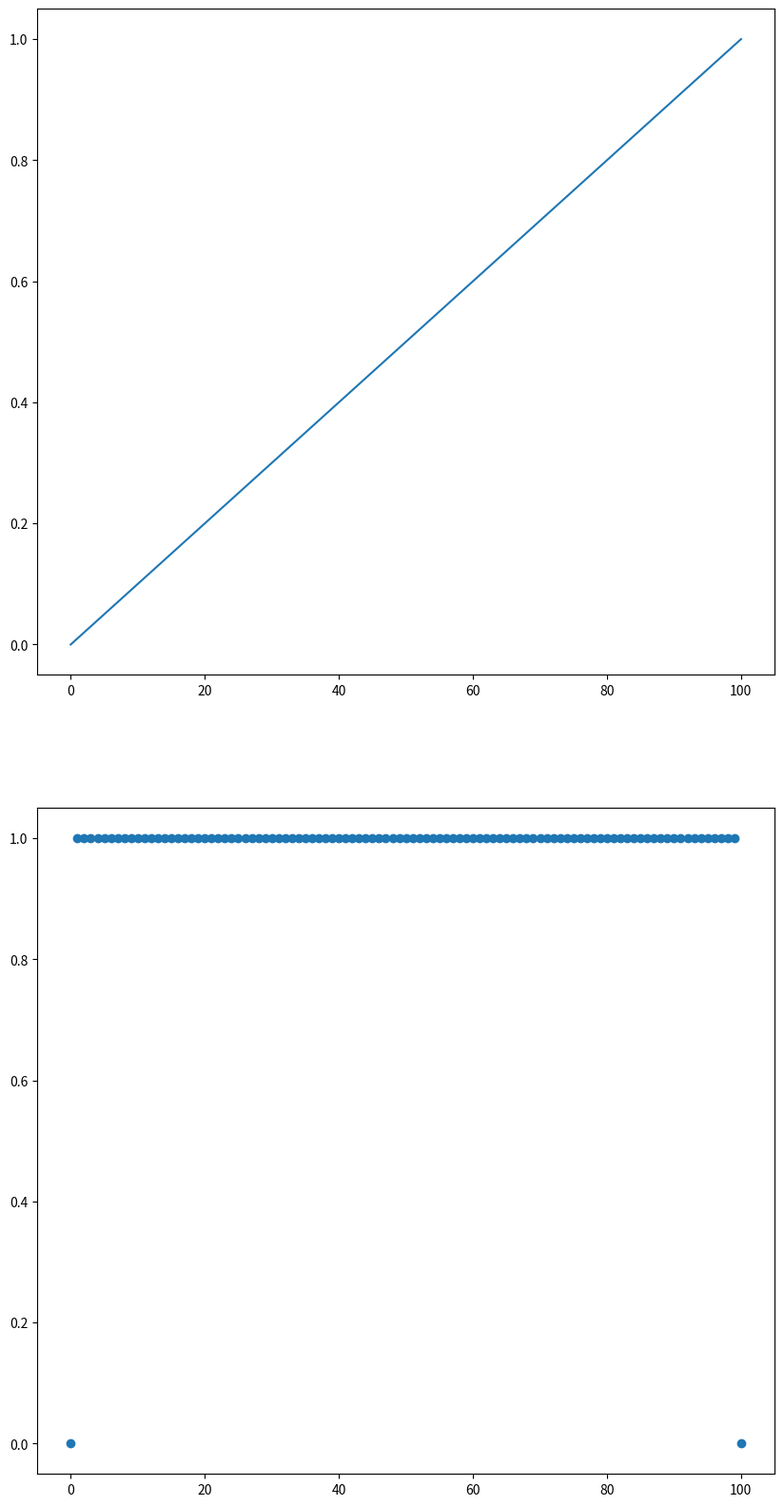

Python code for this plot:
import numpy as np
import matplotlib.pyplot as plt

MAX_CAPTIAL = 100
PROBABILITY_HEAD = 0.5
PROBABILITY_TAIL = 1 - PROBABILITY_HEAD
WIN_REWARD = 1
LOSE_REWARD = 0
TRANISITION_REWARD = 0
BOUND = 50

def expected_return(state, action, states_values):
  # terminal state
  if state == 100:
    return WIN_REWARD 
  if state == 0 :
    return LOSE_REWARD

  # returns contains two part, immediately reward, next state reward 
  returns = TRANISITION_REWARD + PROBABILITY_HEAD * states_values[state + action] + PROBABILITY_TAIL*states_values[state - action] 
  return returns


def figure_4_3():
  states_values = np.zeros([MAX_CAPTIAL + 1])
  policy = np.zeros([MAX_CAPTIAL + 1])
  states = np.arange(MAX_CAPTIAL + 1)

  new_states_values = states_values.copy()
  # value iteration 
  while True: 
    for state in states:
      actions = np.arange(min(state, MAX_CAPTIAL - state) + 1)
      
      max_returns = states_values[state]
      # find max state value during all actions
      for action in actions:
        returns = expected_return(state, action, new_states_values) 
        if returns > max_returns:
          max_returns = returns
      # update value function 
      new_states_values[state] = max_returns
     
    error = np.abs(new_states_values - states_values).sum()
    if error < 1e-9:
      break
    states_values = new_states_values.copy()
    # print(states_values)
 
  # output optimal policy
  for state in states[1:MAX_CAPTIAL]:
    actions = np.arange(min(state, MAX_CAPTIAL - state) + 1)
    a = policy[state]
    max_returns = 0
    action_returns = []
    for action in actions:
      returns = expected_return(state, action, states_values)
      action_returns.append(returns)
      if returns > max_returns:
        max_returns = returns
        a = action
    policy[state] = a
    policy[state] = actions[np.argmax(np.round(action_returns[1:], 5)) + 1]
  
  figure,axes = plt.subplots(2,1,figsize=[10,20])
  axes = axes.flatten()
  axes[0].plot(states, states_values)
  axes[1].scatter(states, policy)
  
  plt.savefig("problem_4.9(0.5).pdf")
  plt.show()
  plt.close()


   
if __name__ == "__main__":
  figure_4_3() 
